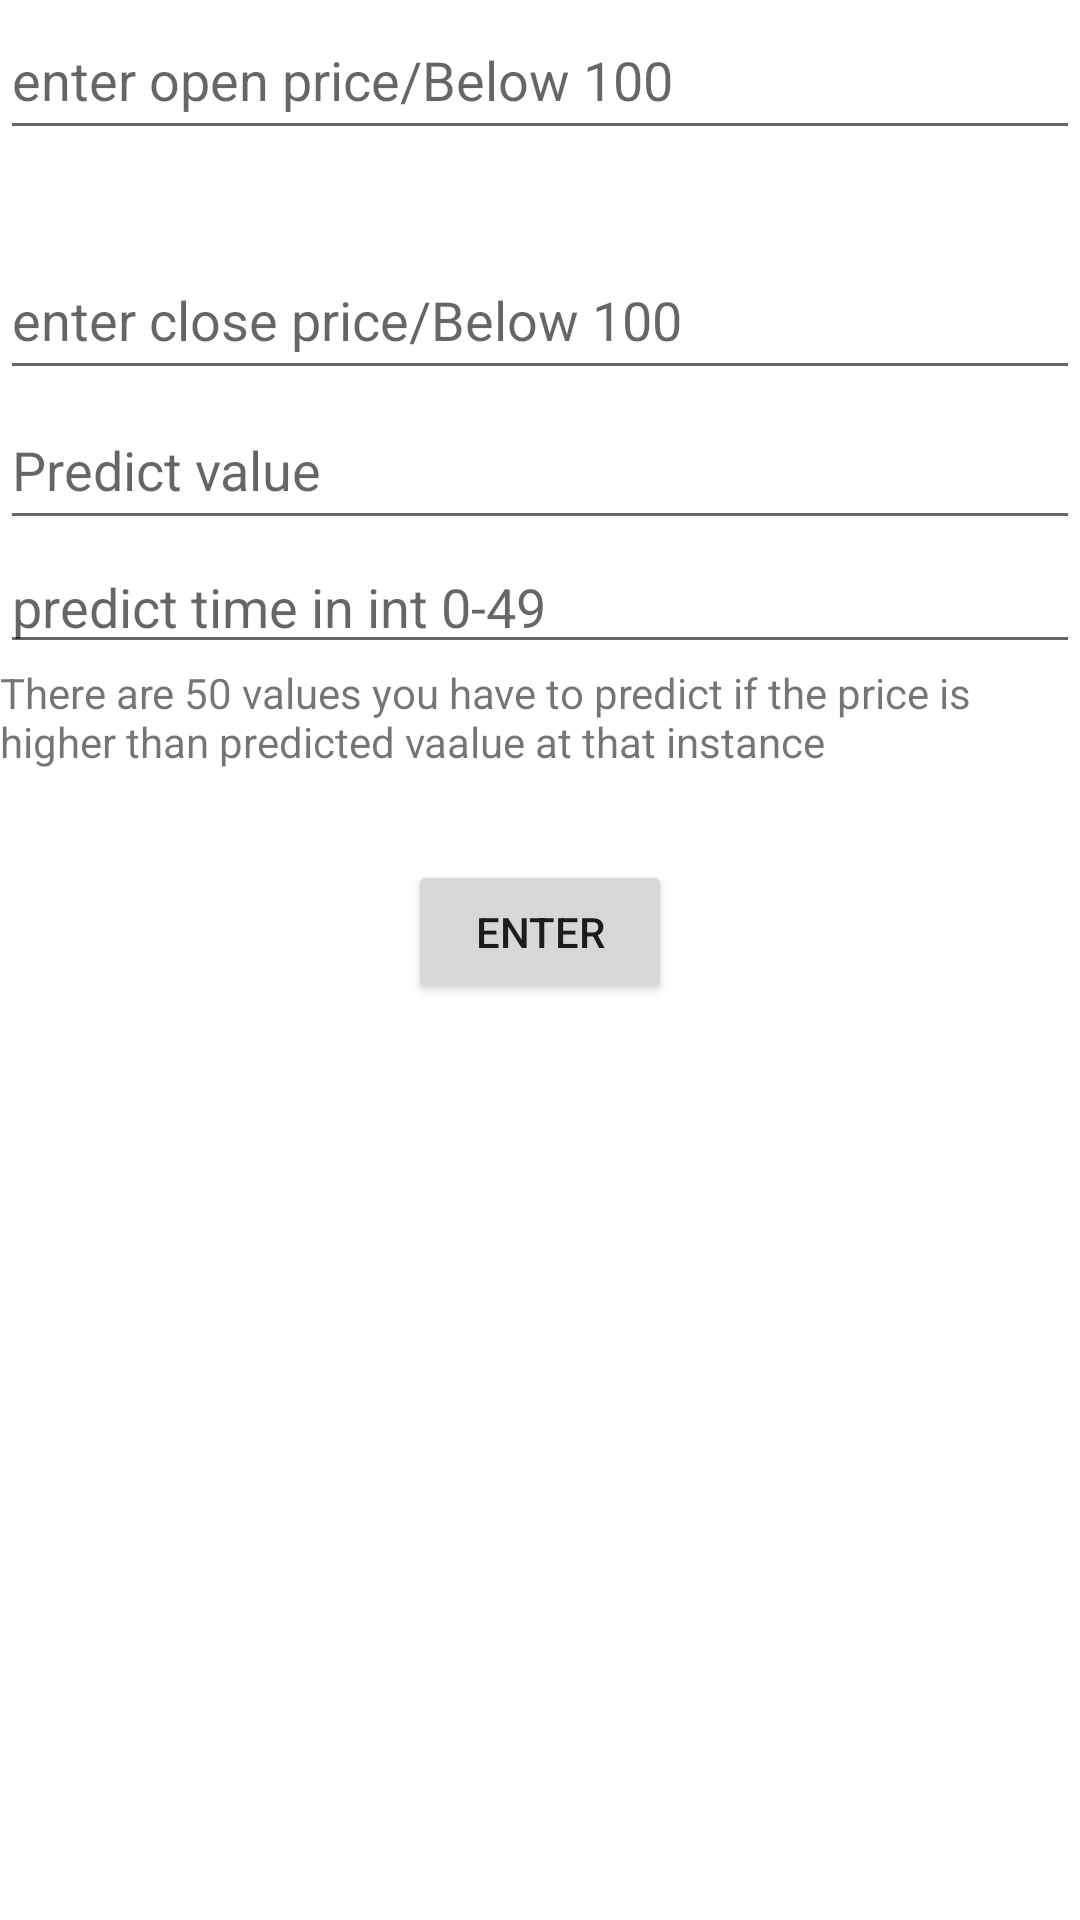

This screen was rendered from an Android layout file. Write that file and the resources it references.
<!-- AndroidManifest.xml: application theme Theme.Techinzo -->
<!-- res/layout/activity_main.xml -->
<?xml version="1.0" encoding="utf-8"?>
<LinearLayout xmlns:android="http://schemas.android.com/apk/res/android"
    xmlns:app="http://schemas.android.com/apk/res-auto"
    xmlns:tools="http://schemas.android.com/tools"
    android:layout_width="match_parent"
    android:layout_height="match_parent"
    android:orientation="vertical"
    tools:context=".MainActivity">

    <EditText
        android:layout_width="match_parent"
        android:layout_height="50dp"
        android:hint="enter open price/Below 100"
        android:id="@+id/openPrice"
        android:layout_marginBottom="30dp"
        />
    <EditText
        android:layout_width="match_parent"
        android:layout_height="50dp"
        android:hint="enter close price/Below 100"
        android:id="@+id/closePrice"
        />
    <EditText
        android:id="@+id/value"
        android:layout_width="match_parent"
        android:layout_height="50dp"
        android:hint="Predict value"
        />
    <EditText
        android:id="@+id/time"
        android:layout_width="match_parent"
        android:layout_height="wrap_content"
        android:hint="predict time in int 0-49"
        />
    <TextView
        android:layout_width="match_parent"
        android:layout_height="wrap_content"
        android:text="There are 50 values you have to predict if the price is higher than predicted vaalue at that instance"
        />
    <Button
        android:layout_width="wrap_content"
        android:layout_height="wrap_content"
        android:text="Enter"
        android:id="@+id/passvalue"
        android:layout_gravity="center"
        android:layout_marginTop="30dp"
        />


</LinearLayout>
<!-- resources referenced by this layout -->
<resources>
  <style name="Theme.Techinzo" parent="Theme.MaterialComponents.DayNight.DarkActionBar">
          
          <item name="colorPrimary">@color/purple_500</item>
          <item name="colorPrimaryVariant">@color/purple_700</item>
          <item name="colorOnPrimary">@color/white</item>
          
          <item name="colorSecondary">@color/teal_200</item>
          <item name="colorSecondaryVariant">@color/teal_700</item>
          <item name="colorOnSecondary">@color/black</item>
          
          <item name="android:statusBarColor" tools:targetApi="l">?attr/colorPrimaryVariant</item>
          
      </style>
  <!-- not gathered from this repository: default colours our renderer supplied (Android Studio template values) -->
  <color name="purple_500">#FF6200EE</color>
  <color name="purple_700">#FF3700B3</color>
  <color name="teal_200">#FF03DAC5</color>
  <color name="teal_700">#FF018786</color>
  <color name="black">#FF000000</color>
  <color name="white">#FFFFFFFF</color>
</resources>
